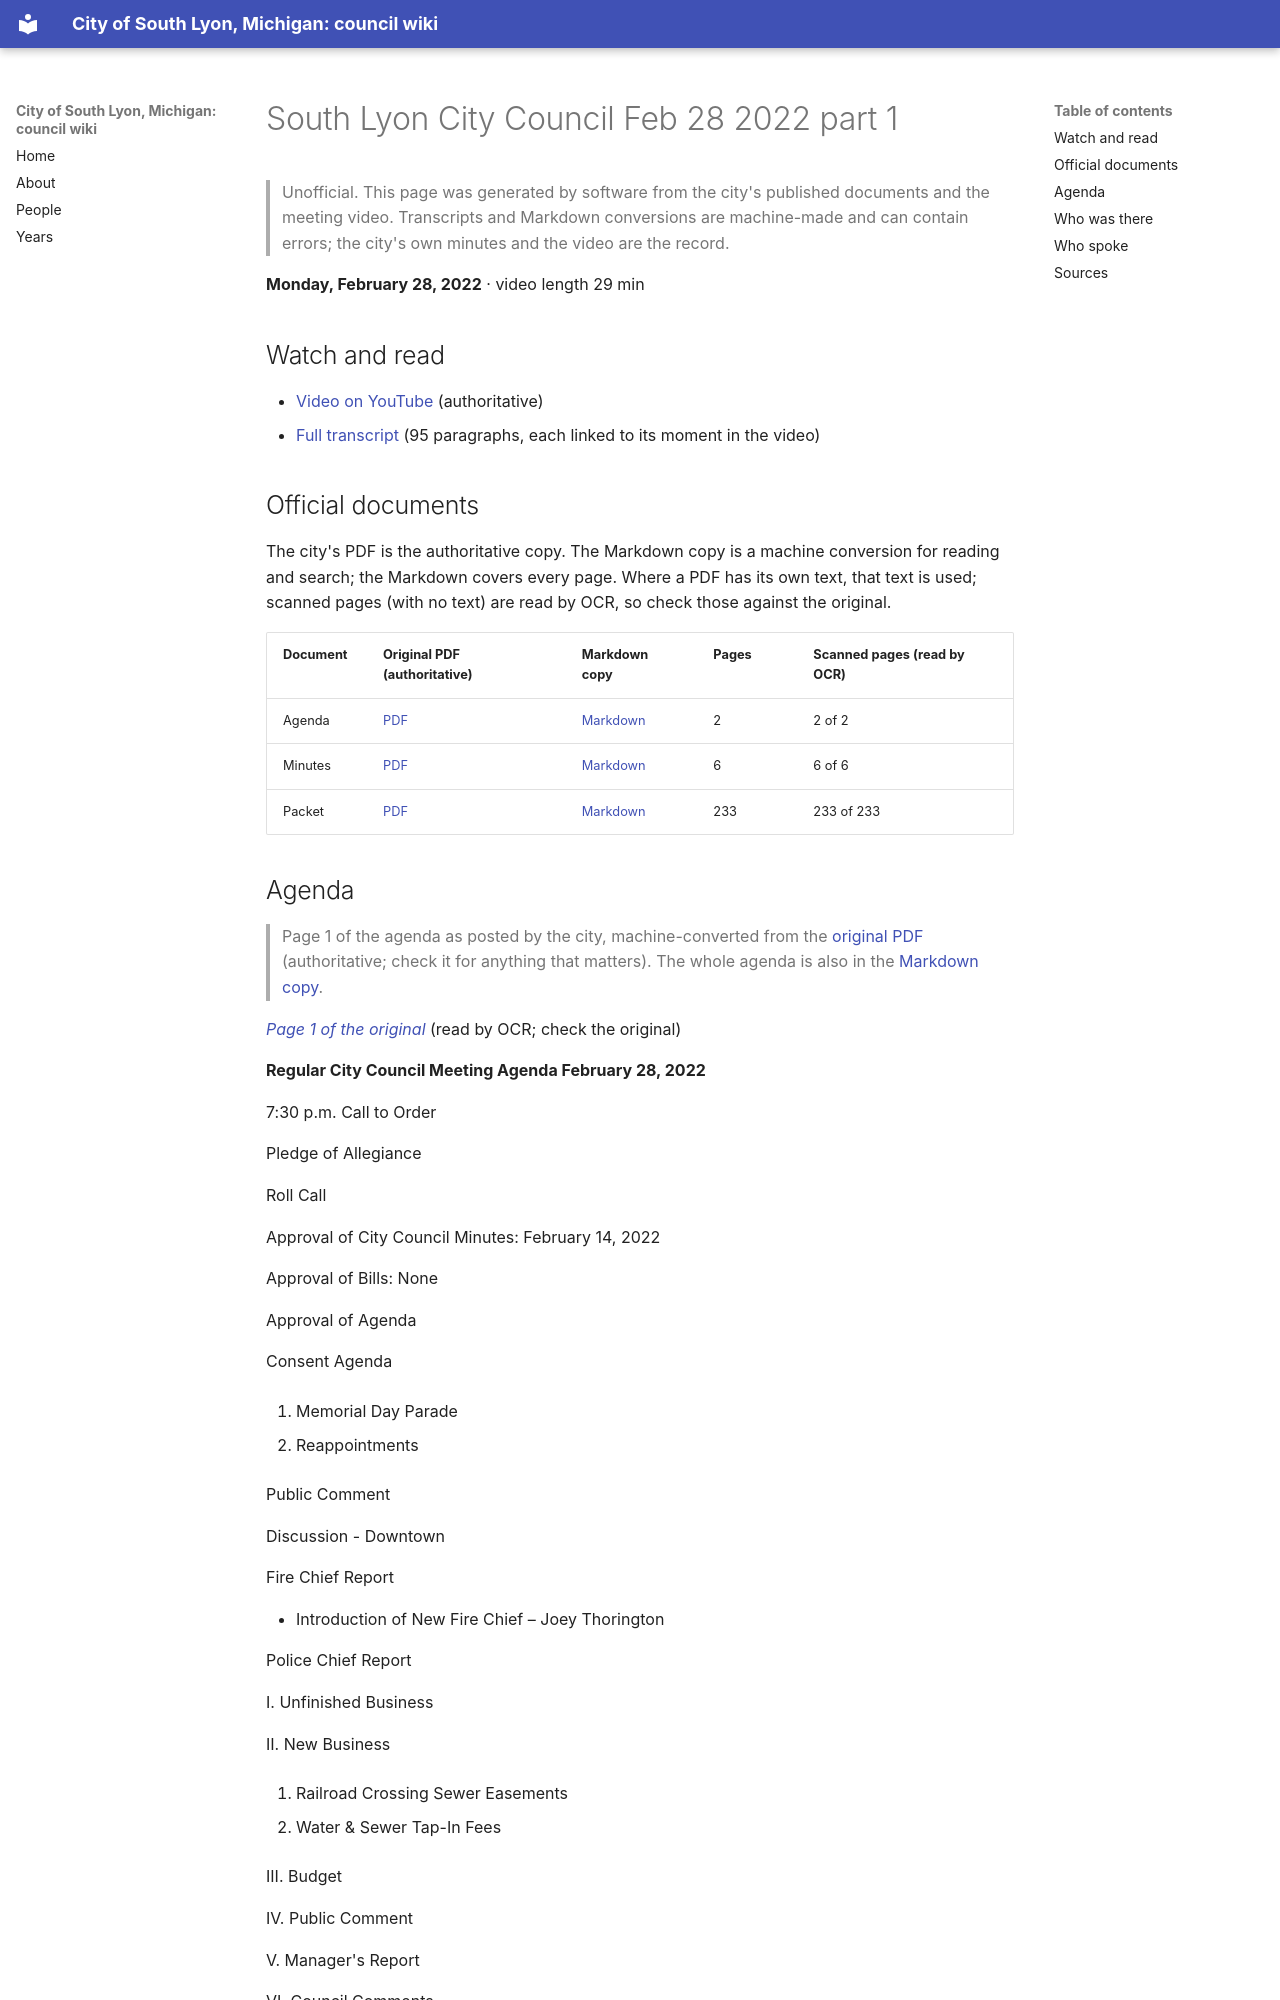

repository: RyanMathewson/city-of-south-lyon-mi-council-wiki · page: meetings/2022/2022-02-28-1/index.html · generator: mkdocs

---
title: "South Lyon City Council Feb 28 2022 part 1"
meeting_date: "2022-02-28"
video_url: "https://www.youtube.com/watch?v=WtLpy74n_I0"
source_listing: "https://www.southlyonmi.org/government/city_council/city_council_minutes_and_agendas.php"
---


# South Lyon City Council Feb 28 2022 part 1

> Unofficial. This page was generated by software from the city's published documents and the meeting video. Transcripts and Markdown conversions are machine-made and can contain errors; the city's own minutes and the video are the record.

**Monday, February 28, 2022** · video length 29 min

## Watch and read

- [Video on YouTube](https://www.youtube.com/watch?v=WtLpy74n_I0) (authoritative)
- [Full transcript](../../transcripts/2022/2022-02-28-1.md) (95 paragraphs, each linked to its moment in the video)

## Official documents

The city's PDF is the authoritative copy. The Markdown copy is a machine conversion for reading and search; the Markdown covers every page. Where a PDF has its own text, that text is used; scanned pages (with no text) are read by OCR, so check those against the original.

| Document | Original PDF (authoritative) | Markdown copy | Pages | Scanned pages (read by OCR) |
|---|---|---|---|---|
| Agenda | [PDF](https://www.southlyonmi.org/2-28-22%20Council%20Meeting%20Agenda.pdf?t=202202241533440) | [Markdown](../../documents/2022/2022-02-28/agenda.md) | 2 | 2 of 2 |
| Minutes | [PDF](https://www.southlyonmi.org/2-28-22%20CM%20Approved.pdf?t=202203151136020) | [Markdown](../../documents/2022/2022-02-28/minutes.md) | 6 | 6 of 6 |
| Packet | [PDF](https://www.southlyonmi.org/2-28-22%20Council%20Packet%20-%20online%20only.pdf?t=202202241534020) | [Markdown](../../documents/2022/2022-02-28/packet.md) | 233 | 233 of 233 |
